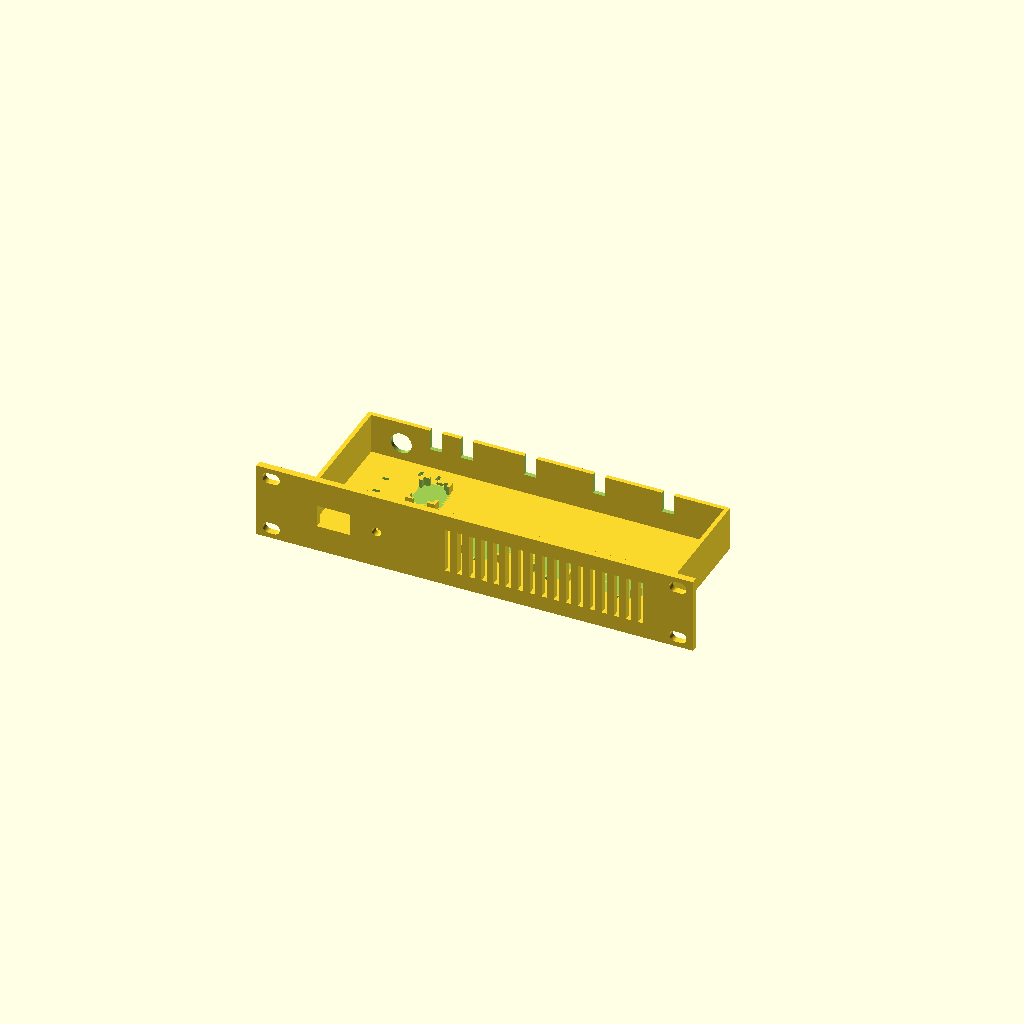
Cell 1 — every parameter at its default value.
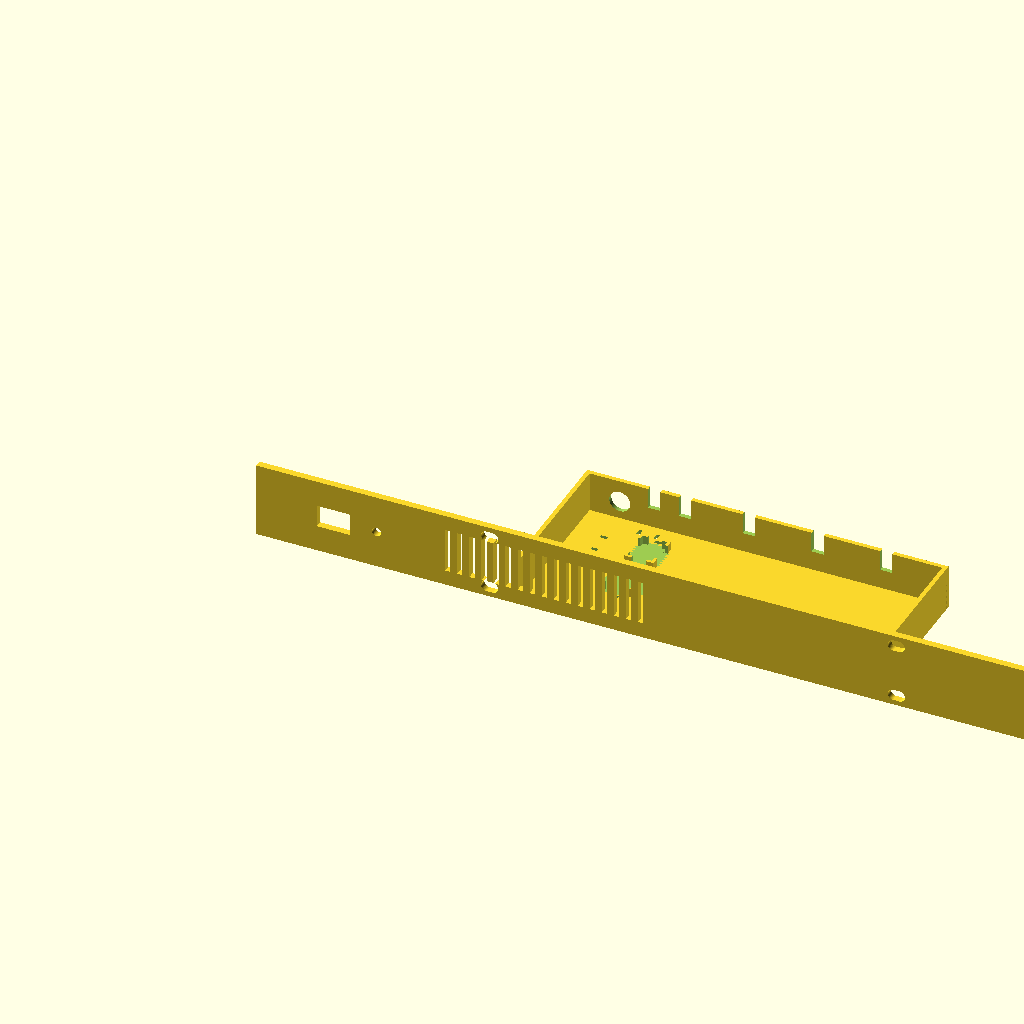
Cell 2: the same model with panel_w = 508.
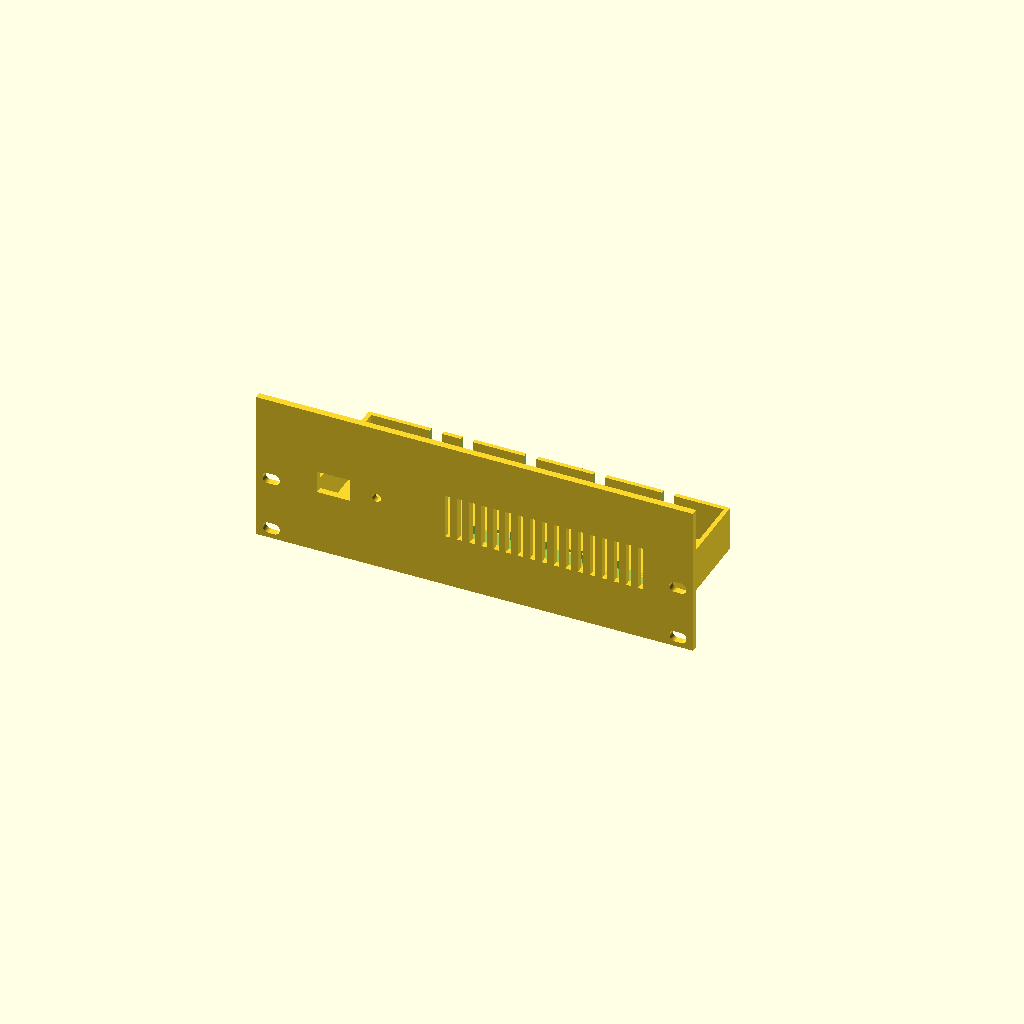
Cell 3: panel_h = 88 (everything else at default).
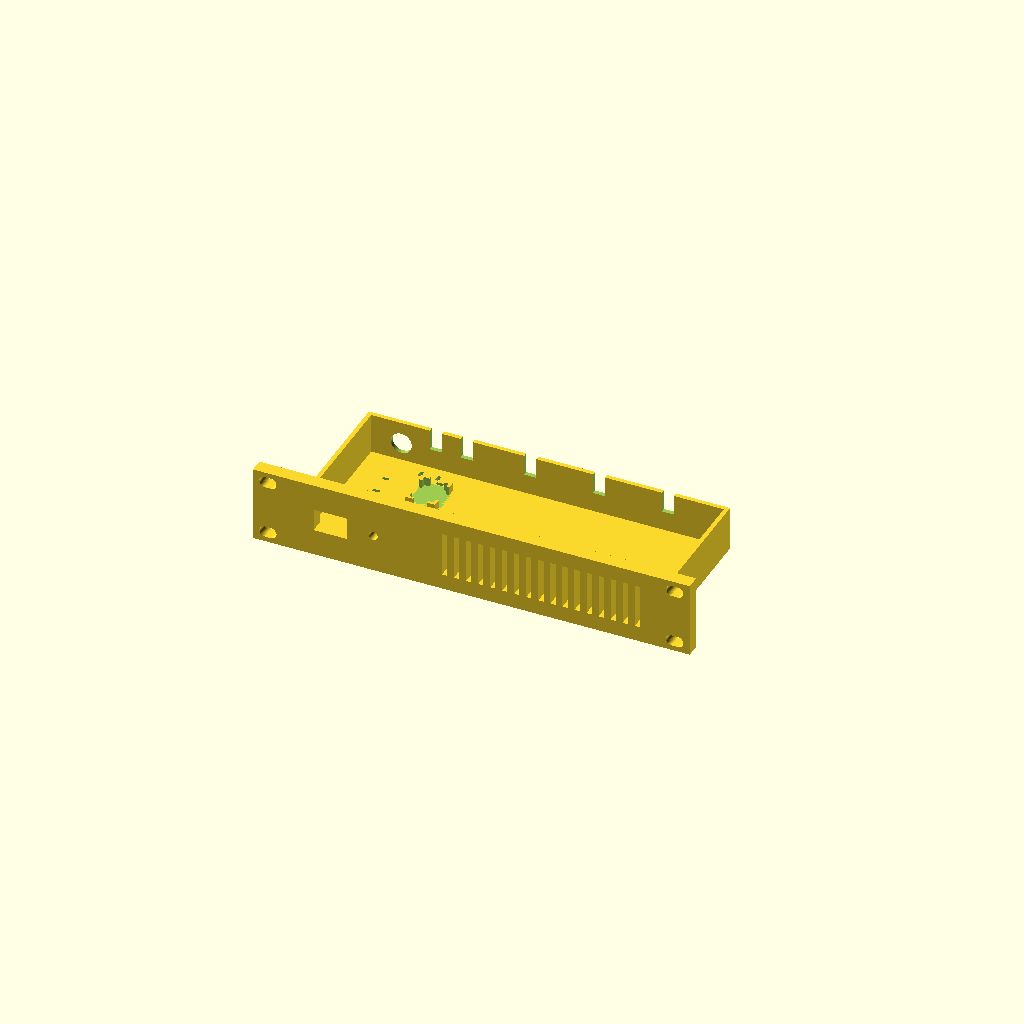
Cell 4 — panel_t set to 8, the other parameters unchanged.
All cells are drawn from one camera (rotation 55°, 0°, 25°, orthographic, colour scheme Cornfield), so only the parameter changes between them.
OpenSCAD source file cad/rack-power-panel.scad:
// 10-inch rack, 1U power panel for Raspberry Pi 3B+ nodes + Netgear GS308
//
// Two roles share this file (set `role`):
//
//   main      12 V brick -> rear DC jack -> 5 A fuse -> front rocker -> Wago 221-415 + 221-413
//               -> GS308 barrel pigtail (12 V)
//               -> 3x 12->5 V buck -> micro-USB pigtails -> Pi 1-3
//               -> 12 V link out (XT30 pigtail) -> expansion module
//
//   expansion XT30 link in -> (optional rocker) -> Wago 221-415
//               -> 3x 12->5 V buck -> micro-USB pigtails -> Pi 4-6
//             No fuse: the main module's 5 A fuse protects the whole chain.
//             One 60 W brick is good for 6 Pi 3B+ total (main + one expansion).
//
// expansion-panel.scad is a wrapper that includes this file with role = "expansion".
//
// Print with the tray floor on the bed (front panel stands up), PETG preferred.
// All dimensions in mm. Measure your actual parts and adjust the parameters.

$fn = 48;

/* [Module] */
role             = "main"; // [main, expansion]
expansion_rocker = true;   // expansion only: local on/off switch for its Pis

/* [Rack] */
panel_w   = 254;    // 10" front panel width
panel_h   = 44.0;   // 1U is 44.45; leave a little clearance
panel_t   = 4;
ear_pitch = 236.5;  // rack hole centre-to-centre (check your rack)
hole_z    = [6.1, 37.9];
slot_w    = 6.5;    // fits M6 / M5 rack screws
slot_l    = 10;

/* [Tray] */
tray_w  = 210;      // must fit between the rack rails (~222 mm on most 10" racks)
tray_d  = 90;
floor_t = 2.5;
wall_t  = 2.5;
wall_h  = 26;

/* [Front panel cutouts] (x from the panel's left edge) */
rocker     = [19.4, 13.1]; // KCD1-style snap-in rocker
rocker_x   = 45;
led_d      = 5.2;          // 5 mm LED (needs ~1k resistor at 12 V); 0 = omit
led_x      = 70;
vent_x0    = 110;
vent_x1    = 225;
vent_w     = 3;
vent_pitch = 7;
vent_h     = 26;

/* [Rear wall cutouts] (x from the tray's left edge) */
jack_d      = 12.2;   // main: panel-mount 5.5x2.1 jack, M12 body (8.2 for M8 type)
jack_x      = 20;
jack_z      = 13;     // centre height; leaves room for the nut above the floor
link_x      = 40;     // main: 12 V link-out pigtail notch
gs308_x     = 58;     // main: GS308 barrel pigtail notch
in_x        = 20;     // expansion: 12 V link-in pigtail notch
notch_w     = 7;
notch_depth = 12;     // open-top slots so pigtails drop in

/* [Pockets] (centres, tray coordinates) */
buck_in     = [22, 20];   // inner size: MEASURE your buck module
buck_x      = [95, 135, 175];
buck_y      = 35;
wago_in     = [20.6, 19]; // Wago 221-415 footprint
wago_pos    = [48, 35];
wago2_in    = [14.2, 19]; // main: Wago 221-413 for the link-out tap
wago2_pos   = [48, 62];
pocket_h    = 5;
pocket_wall = 1.6;
zip_slot    = [4, 2];     // zip-tie slot through the floor
fuse_pos    = [20, 62];   // main: inline fuse holder tie-down
relief_y    = 80;         // strain-relief zip ties in front of link notches

is_main = role == "main";
tray_x0 = (panel_w - tray_w) / 2;
notch_x = is_main ? concat([link_x, gs308_x], buck_x) : concat([in_x], buck_x);

// ---------- front panel ----------
module panel_2d() {
    difference() {
        square([panel_w, panel_h]);
        // rack ear slots
        for (x = [(panel_w - ear_pitch) / 2, (panel_w + ear_pitch) / 2], z = hole_z)
            translate([x, z])
                hull() for (dx = [-(slot_l - slot_w) / 2, (slot_l - slot_w) / 2])
                    translate([dx, 0]) circle(d = slot_w);
        // rocker switch
        if (is_main || expansion_rocker)
            translate([rocker_x - rocker[0] / 2, panel_h / 2 - rocker[1] / 2]) square(rocker);
        // power LED
        if (led_d > 0) translate([led_x, panel_h / 2]) circle(d = led_d);
        // vents
        for (x = [vent_x0 : vent_pitch : vent_x1 - vent_w])
            translate([x, (panel_h - vent_h) / 2]) square([vent_w, vent_h]);
    }
}

module front_panel() rotate([90, 0, 0]) linear_extrude(panel_t) panel_2d();

// ---------- tray parts ----------
module pocket(inner) {
    o = inner + [2, 2] * pocket_wall;
    difference() {
        translate([-o[0] / 2, -o[1] / 2, 0]) cube([o[0], o[1], floor_t + pocket_h]);
        translate([-inner[0] / 2, -inner[1] / 2, floor_t]) cube([inner[0], inner[1], pocket_h + 1]);
        // wire openings on all four sides (leaves corner posts)
        translate([-(inner[0] - 6) / 2, -o[1] / 2 - 1, floor_t]) cube([inner[0] - 6, o[1] + 2, pocket_h + 1]);
        translate([-o[0] / 2 - 1, -(inner[1] - 6) / 2, floor_t]) cube([o[0] + 2, inner[1] - 6, pocket_h + 1]);
    }
}

module zip_slot_cut(s = zip_slot)
    translate([-s[0] / 2, -s[1] / 2, -1]) cube([s[0], s[1], floor_t + 2]);

// pair of slots either side of a pocket (tie runs across the module)
module zip_pair(c, inner) {
    off = inner[1] / 2 + pocket_wall + 2.5;
    for (dy = [-off, off]) translate([c[0], c[1] + dy, 0]) zip_slot_cut();
}

// pair of slots either side of a cable running front-to-back (strain relief)
module relief_pair(x)
    for (dx = [-5, 5]) translate([x + dx, relief_y, 0]) zip_slot_cut([zip_slot[1], zip_slot[0]]);

module tray() {
    translate([tray_x0, -0.5, 0]) difference() {
        union() {
            cube([tray_w, tray_d, floor_t]);
            cube([wall_t, tray_d, wall_h]);                                     // left wall
            translate([tray_w - wall_t, 0, 0]) cube([wall_t, tray_d, wall_h]);  // right wall
            translate([0, tray_d - wall_t, 0]) cube([tray_w, wall_t, wall_h]);  // rear wall
            for (x = buck_x) translate([x, buck_y, 0]) pocket(buck_in);
            translate([wago_pos[0], wago_pos[1], 0]) pocket(wago_in);
            if (is_main) translate([wago2_pos[0], wago2_pos[1], 0]) pocket(wago2_in);
        }
        // cable exit notches (open from the top)
        for (x = notch_x)
            translate([x - notch_w / 2, tray_d - wall_t - 1, wall_h - notch_depth])
                cube([notch_w, wall_t + 2, notch_depth + 1]);
        // zip-tie slots
        for (x = buck_x) zip_pair([x, buck_y], buck_in);
        zip_pair(wago_pos, wago_in);
        if (is_main) {
            // rear DC input jack
            translate([jack_x, tray_d + 1, jack_z]) rotate([90, 0, 0]) cylinder(d = jack_d, h = wall_t + 2);
            zip_pair(wago2_pos, wago2_in);
            for (dy = [-6, 6]) translate([fuse_pos[0], fuse_pos[1] + dy, 0]) zip_slot_cut();
            relief_pair(link_x);
        } else {
            relief_pair(in_x);
        }
    }
}

front_panel();
tray();
Parameter table extracted from the source (name, type, default, range or options):
role: string, default "main", options "main", "expansion"
expansion_rocker: bool, default true
panel_w: number, default 254
panel_h: number, default 44
panel_t: number, default 4
ear_pitch: number, default 236.5
hole_z: vector, default [6.1, 37.9]
slot_w: number, default 6.5
slot_l: number, default 10
tray_w: number, default 210
tray_d: number, default 90
floor_t: number, default 2.5
wall_t: number, default 2.5
wall_h: number, default 26
rocker: vector, default [19.4, 13.1]
rocker_x: number, default 45
led_d: number, default 5.2
led_x: number, default 70
vent_x0: number, default 110
vent_x1: number, default 225
vent_w: number, default 3
vent_pitch: number, default 7
vent_h: number, default 26
jack_d: number, default 12.2
jack_x: number, default 20
jack_z: number, default 13
link_x: number, default 40
gs308_x: number, default 58
in_x: number, default 20
notch_w: number, default 7
notch_depth: number, default 12
buck_in: vector, default [22, 20]
buck_x: vector, default [95, 135, 175]
buck_y: number, default 35
wago_in: vector, default [20.6, 19]
wago_pos: vector, default [48, 35]
wago2_in: vector, default [14.2, 19]
wago2_pos: vector, default [48, 62]
pocket_h: number, default 5
pocket_wall: number, default 1.6
zip_slot: vector, default [4, 2]
fuse_pos: vector, default [20, 62]
relief_y: number, default 80
